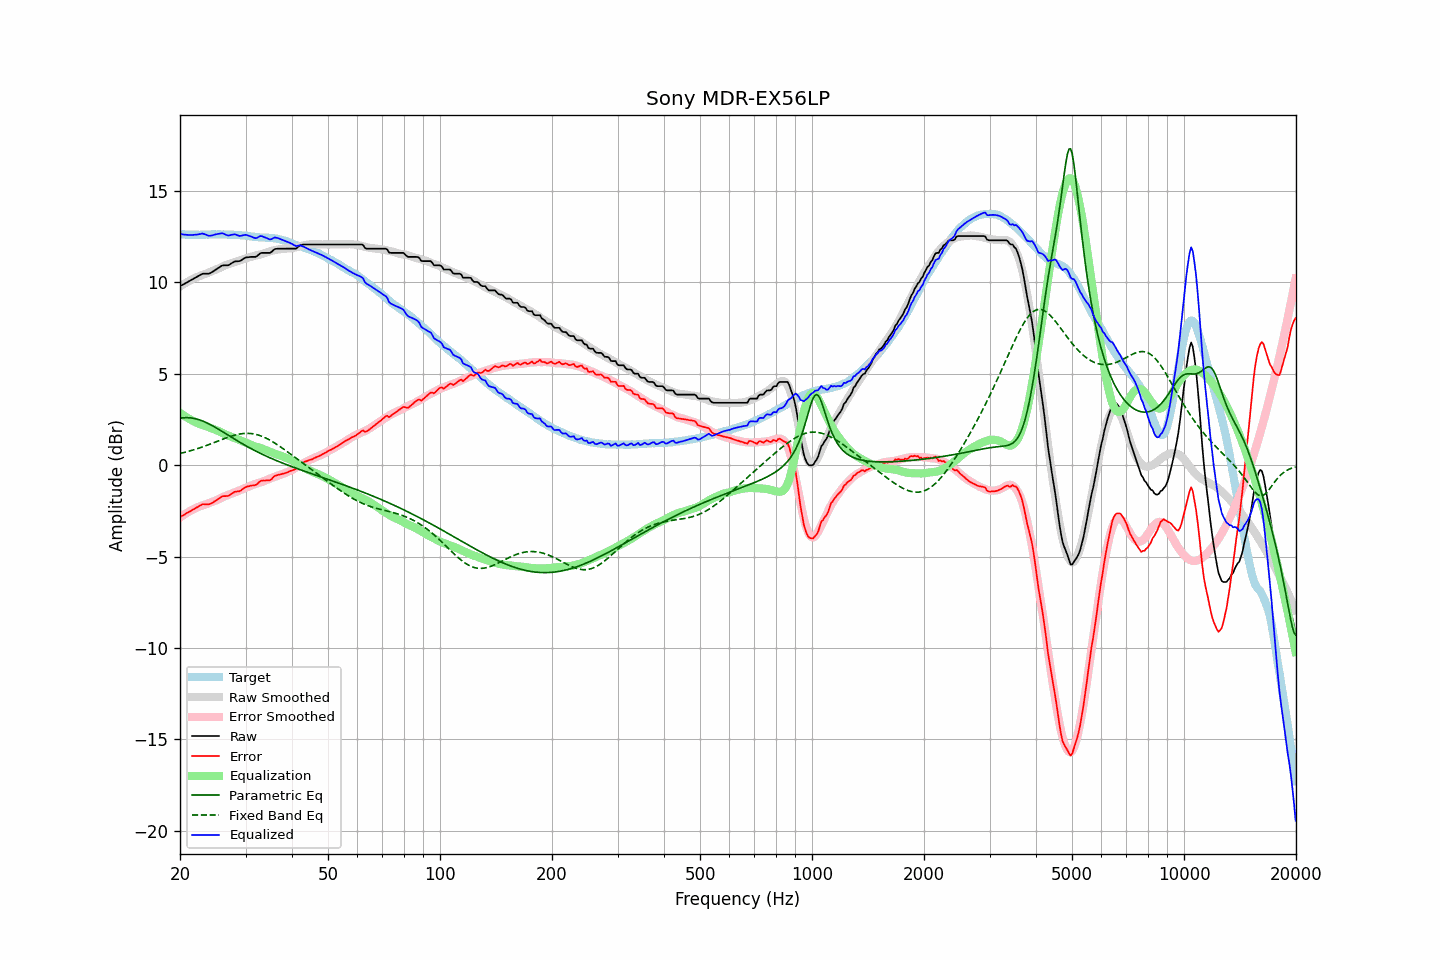

The file beside this chart, header and first rows:
frequency, raw, error, smoothed, error_smoothed, equalization, parametric_eq, fixed_band_eq, equalized_raw, equalized_smoothed, target
20.00, 9.79, -2.85, 9.78, -2.86, 2.86, 2.57, 0.64, 12.65, 12.64, 12.64
20.20, 9.84, -2.79, 9.83, -2.80, 2.80, 2.58, 0.66, 12.64, 12.63, 12.63
20.40, 9.88, -2.74, 9.89, -2.74, 2.74, 2.59, 0.68, 12.62, 12.63, 12.63
20.61, 9.93, -2.69, 9.94, -2.68, 2.68, 2.60, 0.71, 12.61, 12.62, 12.63
20.81, 9.98, -2.62, 9.99, -2.62, 2.62, 2.60, 0.73, 12.61, 12.62, 12.61
21.02, 10.02, -2.58, 10.04, -2.57, 2.57, 2.60, 0.75, 12.59, 12.61, 12.61
21.23, 10.07, -2.53, 10.09, -2.52, 2.52, 2.59, 0.78, 12.59, 12.61, 12.61
21.44, 10.12, -2.49, 10.14, -2.47, 2.47, 2.58, 0.80, 12.59, 12.61, 12.61
21.66, 10.17, -2.43, 10.18, -2.42, 2.42, 2.57, 0.83, 12.60, 12.61, 12.60
21.87, 10.22, -2.39, 10.23, -2.38, 2.38, 2.56, 0.86, 12.60, 12.61, 12.61
22.09, 10.27, -2.33, 10.27, -2.34, 2.34, 2.53, 0.88, 12.61, 12.60, 12.60
22.31, 10.32, -2.29, 10.31, -2.30, 2.30, 2.51, 0.91, 12.62, 12.60, 12.61
22.54, 10.37, -2.23, 10.34, -2.26, 2.26, 2.48, 0.94, 12.63, 12.61, 12.60
22.76, 10.42, -2.18, 10.38, -2.23, 2.23, 2.45, 0.97, 12.65, 12.61, 12.61
22.99, 10.47, -2.13, 10.41, -2.20, 2.20, 2.42, 1.00, 12.67, 12.61, 12.61
23.22, 10.47, -2.13, 10.44, -2.17, 2.17, 2.38, 1.03, 12.65, 12.61, 12.61
23.45, 10.47, -2.14, 10.47, -2.14, 2.14, 2.35, 1.06, 12.61, 12.61, 12.61
23.69, 10.47, -2.14, 10.51, -2.11, 2.11, 2.30, 1.10, 12.58, 12.61, 12.61
23.92, 10.47, -2.14, 10.54, -2.07, 2.07, 2.26, 1.13, 12.55, 12.62, 12.61
24.16, 10.51, -2.11, 10.58, -2.04, 2.04, 2.22, 1.16, 12.55, 12.62, 12.62
24.40, 10.56, -2.06, 10.62, -2.00, 2.00, 2.17, 1.20, 12.57, 12.62, 12.63
24.65, 10.62, -2.00, 10.65, -1.97, 1.97, 2.12, 1.23, 12.59, 12.62, 12.63
24.89, 10.68, -1.94, 10.69, -1.94, 1.94, 2.07, 1.27, 12.62, 12.62, 12.63
25.14, 10.73, -1.89, 10.72, -1.90, 1.90, 2.02, 1.30, 12.64, 12.63, 12.62
25.39, 10.79, -1.84, 10.76, -1.87, 1.87, 1.97, 1.34, 12.66, 12.63, 12.63
25.65, 10.85, -1.78, 10.80, -1.82, 1.82, 1.91, 1.37, 12.68, 12.63, 12.63
25.91, 10.91, -1.71, 10.85, -1.78, 1.78, 1.86, 1.40, 12.69, 12.62, 12.62
26.16, 10.93, -1.69, 10.89, -1.73, 1.73, 1.80, 1.44, 12.67, 12.62, 12.63
26.43, 10.93, -1.69, 10.93, -1.69, 1.69, 1.75, 1.47, 12.63, 12.62, 12.62
26.69, 10.93, -1.69, 10.96, -1.66, 1.66, 1.70, 1.50, 12.59, 12.62, 12.62
26.96, 10.93, -1.68, 10.99, -1.62, 1.62, 1.64, 1.53, 12.56, 12.62, 12.61
27.23, 10.98, -1.62, 11.02, -1.59, 1.59, 1.59, 1.56, 12.57, 12.61, 12.61
27.50, 11.04, -1.56, 11.05, -1.56, 1.56, 1.53, 1.59, 12.60, 12.61, 12.60
27.77, 11.09, -1.52, 11.08, -1.52, 1.52, 1.48, 1.62, 12.62, 12.61, 12.61
28.05, 11.14, -1.46, 11.11, -1.49, 1.49, 1.42, 1.64, 12.63, 12.60, 12.60
28.33, 11.15, -1.44, 11.14, -1.45, 1.45, 1.37, 1.67, 12.61, 12.59, 12.60
28.62, 11.15, -1.43, 11.17, -1.42, 1.42, 1.32, 1.69, 12.57, 12.59, 12.58
28.90, 11.16, -1.43, 11.20, -1.38, 1.38, 1.26, 1.70, 12.54, 12.58, 12.59
29.19, 11.20, -1.37, 11.23, -1.34, 1.34, 1.21, 1.72, 12.55, 12.57, 12.58
29.48, 11.26, -1.30, 11.26, -1.31, 1.31, 1.16, 1.73, 12.57, 12.57, 12.56
29.78, 11.32, -1.24, 11.29, -1.27, 1.27, 1.11, 1.74, 12.59, 12.56, 12.56
30.08, 11.36, -1.19, 11.31, -1.24, 1.24, 1.06, 1.74, 12.60, 12.55, 12.56
30.38, 11.37, -1.16, 11.34, -1.20, 1.20, 1.01, 1.74, 12.57, 12.54, 12.53
30.68, 11.38, -1.15, 11.36, -1.16, 1.16, 0.96, 1.74, 12.55, 12.53, 12.53
30.99, 11.39, -1.12, 11.39, -1.12, 1.12, 0.92, 1.73, 12.52, 12.52, 12.52
31.30, 11.39, -1.11, 11.42, -1.09, 1.09, 0.87, 1.72, 12.48, 12.51, 12.50
31.61, 11.39, -1.10, 11.45, -1.05, 1.05, 0.82, 1.71, 12.44, 12.50, 12.50
31.93, 11.39, -1.08, 11.47, -1.02, 1.02, 0.78, 1.69, 12.41, 12.49, 12.47
32.24, 11.44, -1.03, 11.49, -0.99, 0.99, 0.73, 1.67, 12.44, 12.48, 12.48
32.57, 11.52, -0.94, 11.50, -0.97, 0.97, 0.69, 1.64, 12.49, 12.47, 12.46
32.89, 11.59, -0.87, 11.52, -0.94, 0.94, 0.65, 1.61, 12.54, 12.47, 12.46
33.22, 11.61, -0.84, 11.55, -0.91, 0.91, 0.60, 1.58, 12.53, 12.46, 12.45
33.55, 11.61, -0.84, 11.58, -0.88, 0.88, 0.56, 1.54, 12.49, 12.45, 12.45
33.89, 11.61, -0.84, 11.61, -0.84, 0.84, 0.52, 1.50, 12.46, 12.45, 12.45
34.23, 11.61, -0.82, 11.64, -0.81, 0.81, 0.48, 1.46, 12.42, 12.44, 12.44
34.57, 11.61, -0.83, 11.67, -0.77, 0.77, 0.44, 1.41, 12.38, 12.44, 12.44
34.92, 11.61, -0.82, 11.70, -0.73, 0.73, 0.40, 1.37, 12.35, 12.43, 12.44
35.27, 11.67, -0.77, 11.73, -0.70, 0.70, 0.36, 1.32, 12.37, 12.42, 12.44
35.62, 11.75, -0.66, 11.75, -0.67, 0.67, 0.33, 1.26, 12.42, 12.42, 12.41
35.97, 11.82, -0.58, 11.77, -0.64, 0.64, 0.29, 1.21, 12.46, 12.40, 12.41
... 635 more rows
